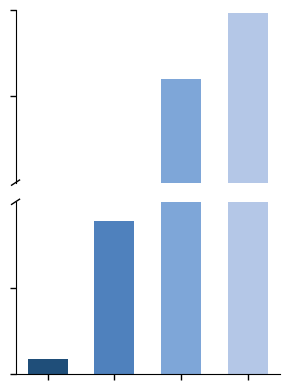

Write the Python code that produced this figure.
import matplotlib.pyplot as plt

values = [11, 107, 2050, 3258]
labels = ["1", "2", "3", "4"]

colors = [
    "#1F4E79",
    "#4F81BD", 
    "#7EA6D8", 
    "#B4C7E7"
]

fig, (ax1, ax2) = plt.subplots(
    2,
    1,
    figsize=(3, 4),
    dpi=300,
    sharex=True,
    gridspec_kw={"height_ratios": [1, 1]}
)

for ax in [ax1, ax2]:
    ax.bar(
        labels,
        values,
        color=colors,
        width=0.6
    )

ax1.set_ylim(120, 3320)
ax2.set_ylim(0, 120)

for ax in [ax1, ax2]:
    ax.spines["top"].set_visible(False)
    ax.spines["right"].set_visible(False)

ax1.spines["bottom"].set_visible(False)
ax2.spines["top"].set_visible(False)

ax1.set_yticks([1720, 3320])
ax2.set_yticks([0, 60])

for ax in [ax1, ax2]:
    ax.tick_params(
        axis="y",
        labelleft=False,
        length=4,
        width=1
    )

ax1.tick_params(
    axis="x",
    bottom=False,
    labelbottom=False
)

ax2.tick_params(
    axis="x",
    labelbottom=False,
    length=4,
    width=1
)

d = 0.015

kwargs = dict(
    color="black",
    clip_on=False,
    linewidth=1
)

ax1.plot(
    (-d, d),
    (-d, d),
    transform=ax1.transAxes,
    **kwargs
)

ax2.plot(
    (-d, d),
    (1-d, 1+d),
    transform=ax2.transAxes,
    **kwargs
)

fig.patch.set_alpha(0)
ax1.patch.set_alpha(0)
ax2.patch.set_alpha(0)

plt.tight_layout()

plt.savefig(
    r"C:\Users\13709\Desktop\bar_break.png",
    dpi=600,
    bbox_inches="tight",
    transparent=True
)

plt.show()
